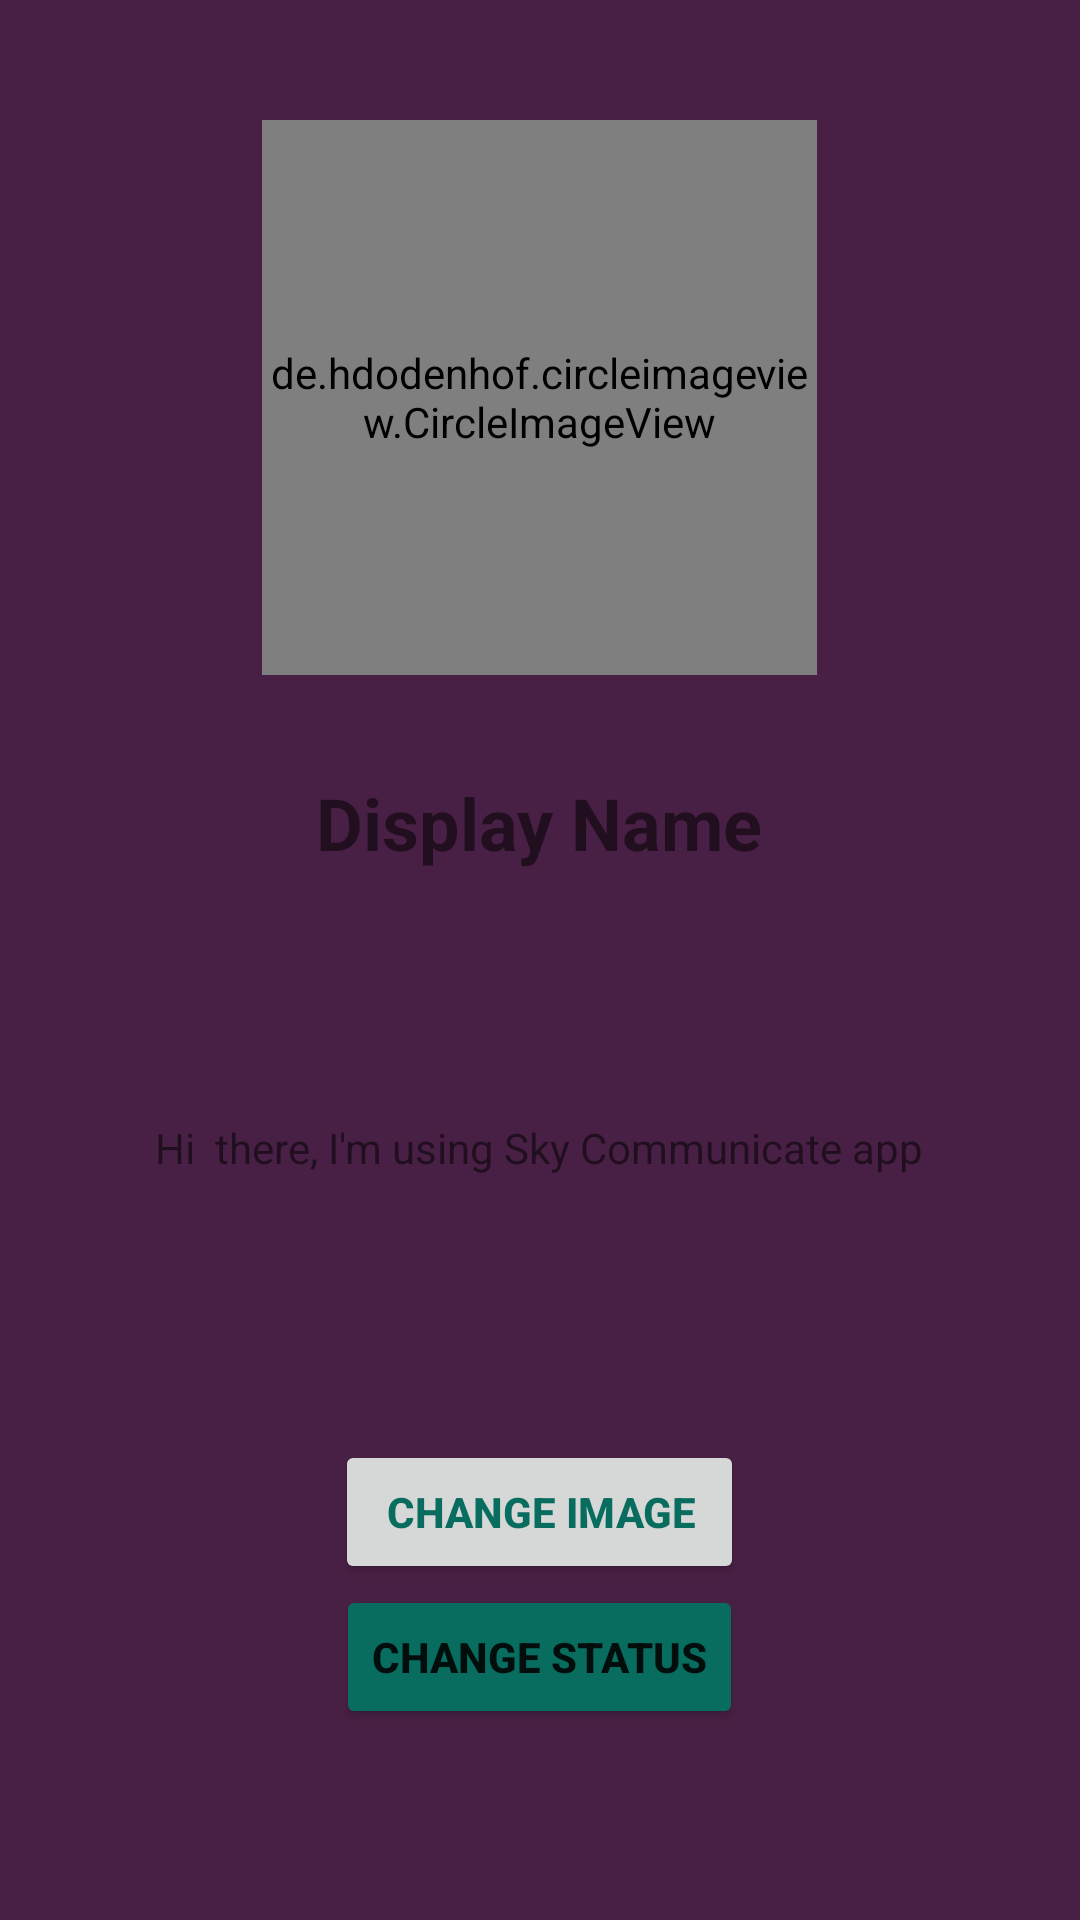

Here is an Android app screen rendered from its layout file. Give the layout XML and the strings, colors and styles it references.
<!-- AndroidManifest.xml: application theme AppTheme -->
<!-- res/layout/activity_settings.xml -->
<?xml version="1.0" encoding="utf-8"?>
<RelativeLayout xmlns:android="http://schemas.android.com/apk/res/android"
    xmlns:app="http://schemas.android.com/apk/res-auto"
    xmlns:tools="http://schemas.android.com/tools"
    android:layout_width="match_parent"
    android:layout_height="match_parent"
    android:background="@color/colorPrimaryDark"
    tools:context=".SettingsActivity">

    <de.hdodenhof.circleimageview.CircleImageView
        android:id="@+id/settings_image"
        android:layout_width="185dp"
        android:layout_height="185dp"
        android:layout_alignParentTop="true"
        android:layout_centerHorizontal="true"
        android:layout_marginTop="40dp"
        android:src="@drawable/randy" />

    <Button
        android:id="@+id/settings_image_btn"
        android:layout_width="wrap_content"
        android:layout_height="wrap_content"
        android:layout_alignParentBottom="true"
        android:layout_centerHorizontal="true"
        android:layout_marginBottom="112dp"
        android:paddingLeft="17dp"
        android:paddingRight="16dp"
        android:text="CHANGE IMAGE"
        android:textColor="@color/colorAccent"
        android:textStyle="bold" />

    <Button
        android:id="@+id/settings_status_btn"
        android:layout_width="wrap_content"
        android:layout_height="wrap_content"
        android:layout_below="@+id/settings_image_btn"
        android:layout_centerHorizontal="true"
        android:layout_marginTop="-112dp"
        android:backgroundTint="@color/colorAccent"
        android:text="CHANGE STATUS"
        android:textStyle="bold" />

    <TextView
        android:id="@+id/settings_status"
        android:layout_width="wrap_content"
        android:layout_height="wrap_content"
        android:layout_alignParentBottom="true"
        android:layout_centerHorizontal="true"
        android:layout_marginBottom="248dp"
        android:text="Hi  there, I'm using Sky Communicate app"
        android:textColor="@color/common_google_signin_btn_text_dark_default"
        android:textSize="14sp" />

    <TextView
        android:id="@+id/settings_display_name"
        android:layout_width="wrap_content"
        android:layout_height="wrap_content"
        android:layout_alignParentTop="true"
        android:layout_centerHorizontal="true"
        android:layout_marginTop="258dp"
        android:text="Display Name"
        android:textColor="@color/common_google_signin_btn_text_dark_default"
        android:textSize="24sp"
        android:textStyle="bold" />


</RelativeLayout>
<!-- resources referenced by this layout -->
<resources>
  <color name="colorAccent">#086c5f</color>
  <color name="colorPrimaryDark">#492045</color>
  <!-- drawable randy: jpg bitmap (drawable-xhdpi, 4420 bytes) -->
  <style name="AppTheme" parent="Theme.AppCompat.Light.NoActionBar">
          
          <item name="colorPrimary">@color/colorPrimary</item>
          <item name="colorPrimaryDark">@color/colorPrimaryDark</item>
          <item name="colorAccent">@color/colorAccent</item>
      </style>
  <color name="colorPrimary">#582652</color>
</resources>
